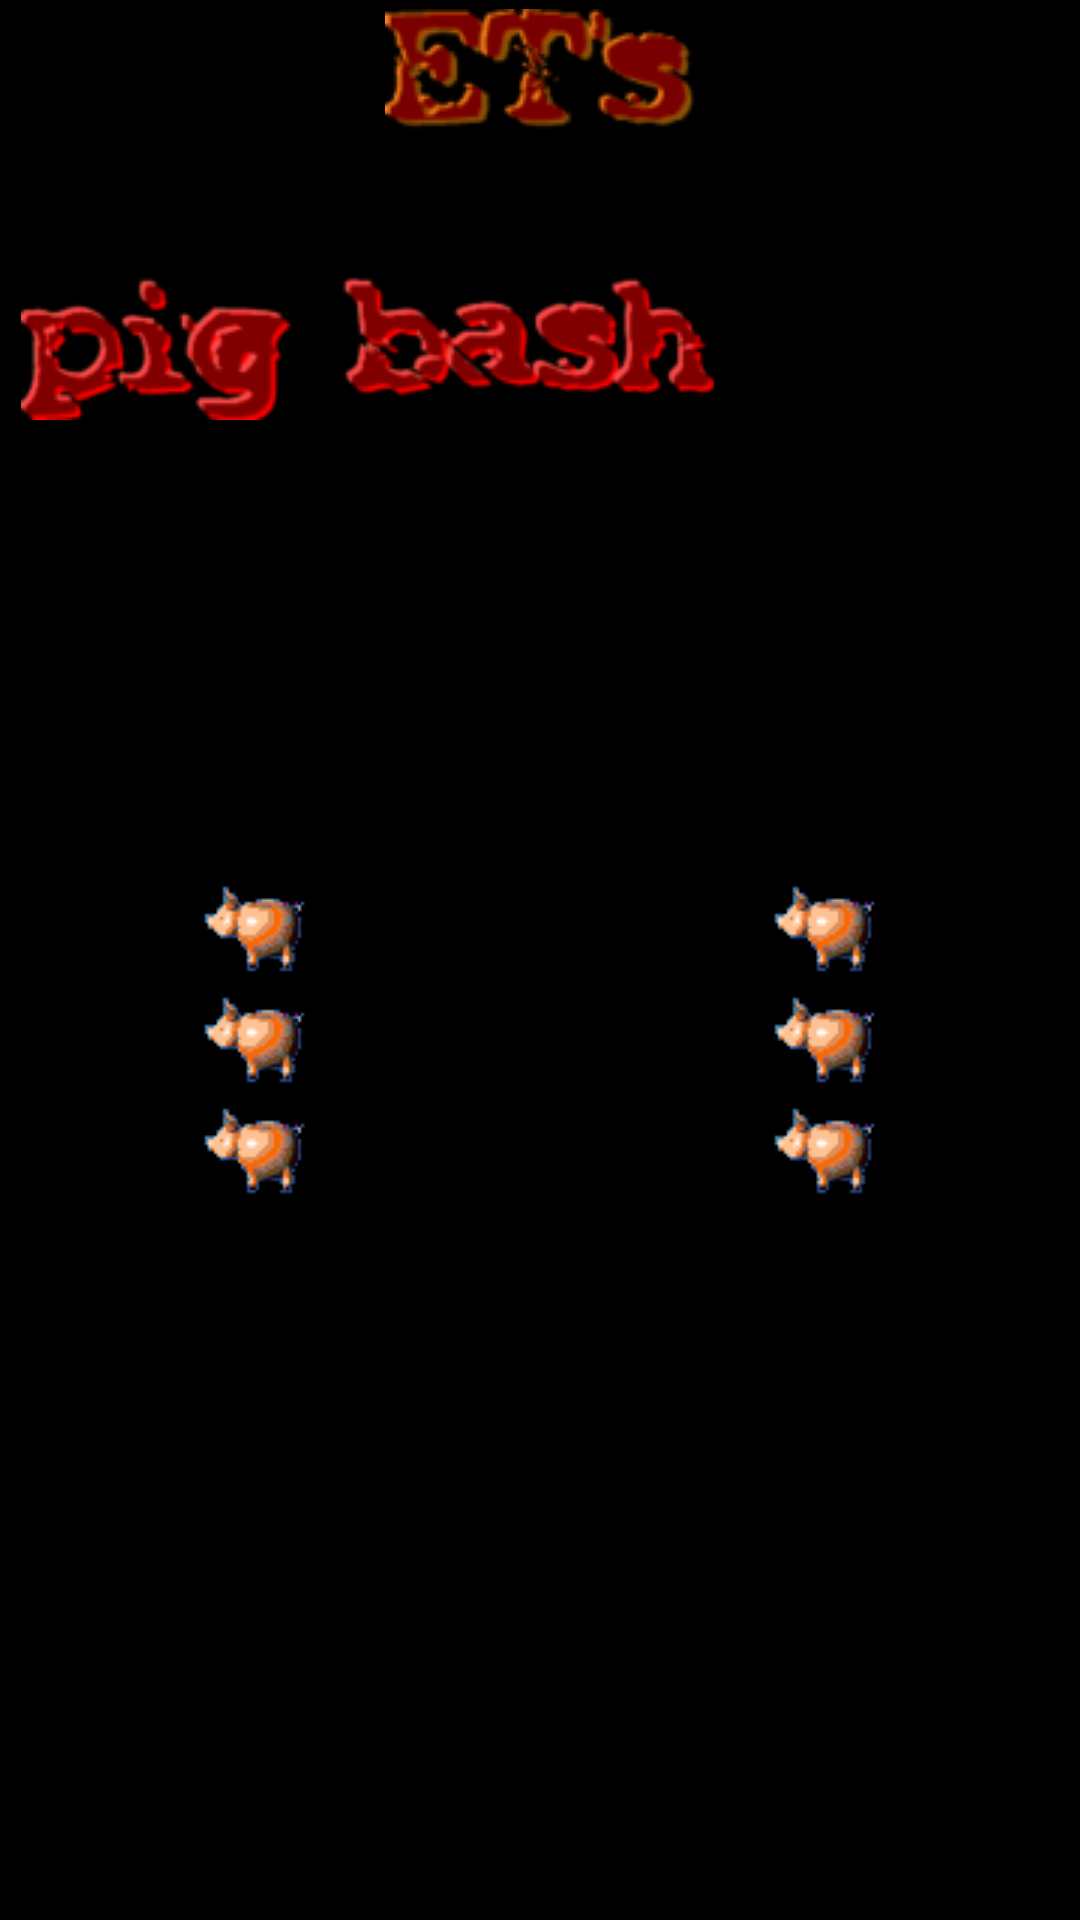

Reconstruct the res/layout file that produces this screen, plus the resources it refers to.
<!-- AndroidManifest.xml: application theme AppTheme -->
<!-- res/layout/activity_menu.xml -->
<?xml version="1.0" encoding="utf-8"?>
<RelativeLayout
    xmlns:android="http://schemas.android.com/apk/res/android"
    xmlns:app="http://schemas.android.com/apk/res-auto"
    xmlns:tools="http://schemas.android.com/tools"
    android:layout_width="match_parent"
    android:layout_height="match_parent"
    tools:context=".MenuActivity"
    android:id="@+id/mainAppendor"
    android:background="#000000"
    tools:ignore="Overdraw"> 

    <LinearLayout
        android:layout_width="wrap_content"
        android:layout_height="match_parent"
        android:orientation="vertical"
        android:gravity="center_horizontal"
        android:layout_centerHorizontal="true"
        tools:ignore="UselessParent"> 

        <RelativeLayout
            android:id="@+id/topwrapper"
            android:layout_width="wrap_content"
            android:layout_height="wrap_content"
            android:paddingTop="3dp">

            <RelativeLayout
                android:layout_width="wrap_content"
                android:layout_height="40dp"
                android:layout_centerHorizontal="true"
                android:id="@+id/etwrapper">
                <ImageView
                    android:id="@+id/et"
                    android:layout_width="wrap_content"
                    android:layout_height="wrap_content"
                    app:srcCompat="@drawable/menu_et"
                    android:contentDescription="@string/et_s" />
            </RelativeLayout>

            <ImageView
                android:id="@+id/turbo"
                android:layout_width="wrap_content"
                android:layout_height="wrap_content"
                android:layout_below="@+id/etwrapper"
                android:layout_centerHorizontal="true"
                android:layout_gravity="center_horizontal"
                app:srcCompat="@drawable/menu_turbo"
                android:visibility="invisible"
                android:contentDescription="@string/turbo" />

            <RelativeLayout
                android:layout_width="match_parent"
                android:layout_height="50dp"
                android:layout_below="@+id/turbo"
                android:layout_centerHorizontal="true">
                <ImageView
                    android:id="@+id/pigbash"
                    android:layout_width="wrap_content"
                    android:layout_height="wrap_content"
                    app:srcCompat="@drawable/menu_pigbash"
                    android:contentDescription="@string/pig_bash" />
            </RelativeLayout>
        </RelativeLayout>

        <Space
            android:layout_width="0dp"
            android:layout_height="1dp"
            android:layout_weight="1" >
        </Space>

        <RelativeLayout
            android:id="@+id/midwrapper"
            android:layout_width="wrap_content"
            android:layout_height="wrap_content">
            <LinearLayout
                android:layout_width="wrap_content"
                android:layout_height="wrap_content"
                android:orientation="horizontal"
                android:id="@+id/startwrapper"
                android:layout_centerHorizontal="true">
                <ImageView
                    android:id="@+id/menu_pig_ref_0"
                    android:layout_width="wrap_content"
                    android:layout_height="wrap_content"
                    app:srcCompat="@drawable/rotate_pig_3"
                    android:contentDescription="@string/pig" />
                <ImageView
                    android:id="@+id/start"
                    android:layout_width="wrap_content"
                    android:layout_height="wrap_content"
                    android:paddingTop="6dp"
                    android:paddingBottom="7dp"
                    app:srcCompat="@drawable/menu_button_start"
                    android:visibility="invisible"
                    android:contentDescription="@string/start" />
                <ImageView
                    android:id="@+id/menu_pig_ref_1"
                    android:layout_width="wrap_content"
                    android:layout_height="wrap_content"
                    app:srcCompat="@drawable/rotate_pig_3"
                    android:contentDescription="@string/pig"/>
            </LinearLayout>

            <LinearLayout
                android:layout_width="wrap_content"
                android:layout_height="wrap_content"
                android:orientation="horizontal"
                android:layout_below="@+id/startwrapper"
                android:layout_centerHorizontal="true"
                android:id="@+id/optionswrapper">
                <ImageView
                    android:id="@+id/menu_pig_ref_2"
                    android:layout_width="wrap_content"
                    android:layout_height="wrap_content"
                    app:srcCompat="@drawable/rotate_pig_3"
                    android:contentDescription="@string/pig"/>
                <ImageView
                    android:id="@+id/options"
                    android:layout_width="wrap_content"
                    android:layout_height="wrap_content"
                    android:paddingTop="6dp"
                    android:paddingBottom="7dp"
                    app:srcCompat="@drawable/menu_button_options"
                    android:visibility="invisible"
                    android:contentDescription="@string/options" />
                <ImageView
                    android:id="@+id/menu_pig_ref_3"
                    android:layout_width="wrap_content"
                    android:layout_height="wrap_content"
                    app:srcCompat="@drawable/rotate_pig_3"
                    android:contentDescription="@string/pig"/>
            </LinearLayout>

            <LinearLayout
                android:layout_width="wrap_content"
                android:layout_height="wrap_content"
                android:orientation="horizontal"
                android:layout_below="@+id/optionswrapper"
                android:layout_centerHorizontal="true"
                android:id="@+id/scoreswrapper">
                <ImageView
                    android:id="@+id/menu_pig_ref_4"
                    android:layout_width="wrap_content"
                    android:layout_height="wrap_content"
                    app:srcCompat="@drawable/rotate_pig_3"
                    android:contentDescription="@string/pig"/>
                <ImageView
                    android:id="@+id/scores"
                    android:layout_width="wrap_content"
                    android:layout_height="wrap_content"
                    android:paddingTop="6dp"
                    android:paddingBottom="7dp"
                    app:srcCompat="@drawable/menu_button_scores"
                    android:visibility="invisible"
                    android:contentDescription="@string/scores" />
                <ImageView
                    android:id="@+id/menu_pig_ref_5"
                    android:layout_width="wrap_content"
                    android:layout_height="wrap_content"
                    app:srcCompat="@drawable/rotate_pig_3"
                    android:contentDescription="@string/pig"/>
            </LinearLayout>

            <ImageView
                android:id="@+id/exit"
                android:layout_width="wrap_content"
                android:layout_height="wrap_content"
                android:layout_below="@+id/scoreswrapper"
                android:layout_centerHorizontal="true"
                android:paddingTop="6dp"
                app:srcCompat="@drawable/menu_button_exit"
                android:visibility="invisible"
                android:contentDescription="@string/exit" />
        </RelativeLayout>

        <Space
            android:layout_width="0dp"
            android:layout_height="1dp"
            android:layout_weight="1" >
        </Space>

        <LinearLayout
            android:id="@+id/bottomwrapper"
            android:layout_width="wrap_content"
            android:layout_height="wrap_content"
            android:orientation="vertical">
            <ImageView
                android:id="@+id/topshooter"
                android:layout_width="wrap_content"
                android:layout_height="wrap_content"
                app:srcCompat="@drawable/menu_topshooter"
                android:visibility="invisible"
                android:contentDescription="@string/top_shooter" />

            <RelativeLayout
                android:id="@+id/scorewrapper"
                android:layout_width="match_parent"
                android:layout_height="wrap_content"
                android:visibility="invisible">
                <TextView
                    android:id="@+id/name"
                    android:layout_width="wrap_content"
                    android:layout_height="wrap_content"
                    android:textColor="@android:color/white"
                    android:layout_alignParentStart="true"
                    android:textSize="18sp"
                    android:maxLines="1"
                    android:layout_toStartOf="@+id/score"
                    android:layout_toLeftOf="@+id/score"
                    android:layout_alignParentLeft="true" />

                <TextView
                    android:id="@+id/score"
                    android:layout_width="wrap_content"
                    android:layout_height="wrap_content"
                    android:textColor="@android:color/white"
                    android:layout_alignParentEnd="true"
                    android:textSize="18sp"
                    android:layout_alignParentRight="true" />
            </RelativeLayout>
        </LinearLayout>
    </LinearLayout>
</RelativeLayout>
<!-- resources referenced by this layout -->
<resources>
  <!-- drawable menu_button_exit: png bitmap (drawable, 7859 bytes) -->
  <!-- drawable menu_button_options: png bitmap (drawable, 6625 bytes) -->
  <!-- drawable menu_button_scores: png bitmap (drawable, 8520 bytes) -->
  <!-- drawable menu_button_start: png bitmap (drawable, 7907 bytes) -->
  <!-- drawable menu_et: png bitmap (drawable, 19842 bytes) -->
  <!-- drawable menu_pigbash: png bitmap (drawable, 24234 bytes) -->
  <!-- drawable menu_topshooter: png bitmap (drawable, 16859 bytes) -->
  <!-- drawable menu_turbo: png bitmap (drawable, 10173 bytes) -->
  <!-- drawable rotate_pig_3: png bitmap (drawable, 10798 bytes) -->
  <string name="et_s">ET\'s</string>
  <string name="exit">exit</string>
  <string name="options">options</string>
  <string name="pig">pig</string>
  <string name="pig_bash">pig bash</string>
  <string name="scores">scores</string>
  <string name="start">start</string>
  <string name="top_shooter">top shooter</string>
  <string name="turbo">TURBO</string>
  <style name="AppTheme" parent="Theme.AppCompat.Light.NoActionBar">
          =
          <item name="android:windowFullscreen">true</item>
      </style>
</resources>
